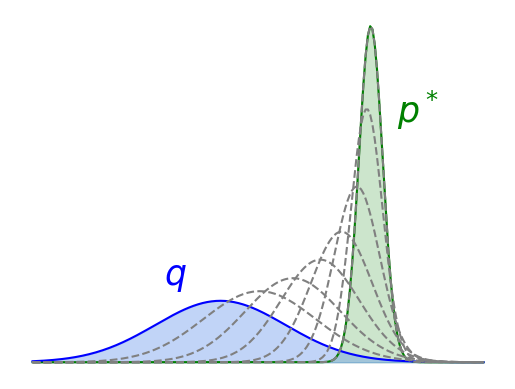

Here is the Python script that generated this plot:
from typing import Callable, List, Literal, Optional, Tuple
from matplotlib.axes import Axes
import numpy as np
import matplotlib.pyplot as plt
from scipy.optimize import minimize
from scipy.stats import norm
import math 


class Gaussian:
    def __init__(self, mean: float, var: float):
        self.mean = mean
        self.var = var # =sigma^2
        self._pdf = norm(self.mean, math.sqrt(self.var))
    
    def log_prob(self, x: np.ndarray[float]):
        #normalization = -0.5 * math.log(2 * np.pi * self.var)
        #return normalization -(x - self.mean)**2 / (2 * self.var)
        return self._pdf.logpdf(x)
    
    def sample(self, n: int):
        # return np.random.normal(self.mean, math.sqrt(self.var), (n,))
        return self._pdf.rvs((n,))
    
    def logZ(self):
        """
        log normalization constant of an unnormalized Gaussian with variance 'var'.
        """
        return 0.5 * math.log(2 * np.pi * self.var)
    
    def entropy(self):
        return 0.5 * math.log(2 * np.pi * self.var) + 0.5


def exp_normalized(g: Gaussian, a: float, eps: float = 1e-30):
    assert(a >= 0)
    return Gaussian(g.mean, (g.var / (a + eps)))

def mul_normalized(a: Gaussian, b: Gaussian):
    new_var = 1 / (1 / a.var + 1 / b.var)
    new_mean = new_var * (a.mean / a.var + b.mean / b.var)
    return Gaussian(new_mean, new_var)





def dual_impl(eta: float, eps_tr: float, lambda_: float, eps_ent: float, q_bar: Gaussian, target: Gaussian, entropy_contraint: str):
    """
    2D dual function with the kl trust-region constraint and relative entropy constraint
    """
    a = exp_normalized(q_bar, eta / (1 + eta + lambda_))
    b = exp_normalized(target, 1 / (1 + eta + lambda_))
    q_star = mul_normalized(a, b)

    q_bar_logZ = q_bar.logZ() * (eta / (1 + eta + lambda_))
    target_logZ = target.logZ() / (1 + eta + lambda_)
    logZ_closed_form = q_star.logZ() - (q_bar_logZ + target_logZ)

    samples = q_star.sample(10000)
    Z_estimate = np.mean(np.exp(q_bar.log_prob(samples) * (eta / (1 + eta + lambda_)) + target.log_prob(samples) / (1 + eta + lambda_) - q_star.log_prob(samples)))
    # print(Z_estimate)
    logZ = np.log(Z_estimate)
    # print(logZ, logZ_closed_form)
    
    
    # print(q_star.mean, q_star.var, q_star.logZ(), logZ)
    if eps_ent is not None: 
        if entropy_contraint == "relative":
            entropy_extension = lambda_ * (q_bar.entropy() - eps_ent)
        elif entropy_contraint == "absolute":
            entropy_extension = lambda_ * eps_ent
        elif entropy_contraint == "exponential":
            entropy_extension = lambda_ * (eps_ent * q_bar.entropy() )
        else:
            raise ValueError(f"Entropy constraint '{entropy_contraint}' not supported")
    else:
        entropy_extension = 0.
    
    dual = -(1 + eta + lambda_) * logZ - eta * eps_tr + entropy_extension
    return dual


def plot_1D_dual(f: Callable[[np.ndarray[float]], np.ndarray[float]], eta_star: float):
    x = np.linspace(0, 200, 1000)
    # Compute heights
    Z = f(x)

    fig, ax = plt.subplots()
    ax.plot(x, Z)
    # c = ax.imshow(Z, extent=[x.min(), x.max(), y.min(), y.max()], origin='lower', cmap='terrain')
    # plt.colorbar(c, ax=ax, label='Height')
    # ax.set_title("Negative 1D dual")
    ax.scatter(eta_star, f(np.array([eta_star])), marker="x", c="red")
    plt.show()



def plot_2D_dual(f: Callable[[np.ndarray[float]], np.ndarray[float]], point: Tuple[float]):
    x = np.linspace(0, 50, 50)
    y = np.linspace(0, 50, 50)
    X, Y = np.meshgrid(x, y)
    xy_pairs = np.stack([X.ravel(), Y.ravel()], axis=-1)  # shape: (10000, 2)
    
    # Compute heights
    Z = f(xy_pairs).reshape(X.shape)

    fig, ax = plt.subplots()
    c = ax.imshow(Z, extent=[x.min(), x.max(), y.min(), y.max()], origin='lower', cmap='terrain')
    ax.scatter(point[0], point[1], c="red")
    plt.colorbar(c, ax=ax)
    # ax.set_title("2D Height Map")
    plt.show()
    
    

def find_best_multipliers(eps_tr: float, q_bar: Gaussian, target: Gaussian, entropy_constraint: str, eps_ent: Optional[float] = None, max_eta = 1e10, max_lambda = 1e10) -> Tuple[float, float]:
    def neg_dual(multipliers: np.ndarray[float]):
        eta = multipliers[0]
        if eps_ent is not None:
            lambda_ = multipliers[1]
        else:
            lambda_ = 0.
        return -dual_impl(eta, eps_tr, lambda_, eps_ent, q_bar, target, entropy_contraint=entropy_constraint)

    def vectorized_dual(batched_multipliers: np.ndarray[float]):
        if len(batched_multipliers.shape) == 1:
            batched_multipliers = np.expand_dims(batched_multipliers, -1)
        batch = batched_multipliers.shape[0]
        output = np.zeros((batch,))
        for i in range(batch):
            output[i] = neg_dual(batched_multipliers[i])
        return output
    
    bounds = [(0.0, max_eta), (0.0, max_lambda)]
    initial_guess = np.zeros(2) + 10
    result = minimize(fun=neg_dual, x0=initial_guess, bounds=bounds)
    eta_star: float = result.x[0]
    
    if eps_ent is None:
        # plot_1D_dual(vectorized_dual, eta_star)
        return eta_star, 0.0
    else:
        lambda_star: float = result.x[1]
        # plot_2D_dual(vectorized_dual, (eta_star, lambda_star))
        return eta_star, lambda_star

def run(args=None):
    # Define x-axis
    x = np.linspace(-6, 6, 200)

    # Define two-mode target distribution p(x)
    prior = Gaussian(-1, 3)
    target = Gaussian(3, 0.1)

    print(f"prior entropy: {prior.entropy():.2f}, target entropy: {target.entropy():.2f}")

    entropy_constraint: Literal["relative", "absolute", "exponential"] = "relative" 
    eps_tr = 0.2
    eps_ent = None # 0.1

    fontsize = 25
    file_type = None # "pgf"
    pretty = True

    # Set up horizontal subplots
    fig, ax = plt.subplots()

    target_y = np.exp(target.log_prob(x))
    ax.plot(x, target_y, label="target", c="green")
    ax.fill_between(x, target_y, color="green", alpha=0.2)
    
    prior_y = np.exp(prior.log_prob(x))
    ax.plot(x, prior_y, label="prior", c="blue")
    ax.fill_between(x, prior_y, color='cornflowerblue', alpha=0.4)

    if pretty:
        ax.spines['top'].set_visible(False)
        ax.spines['right'].set_visible(False)
        ax.spines['left'].set_visible(False)
        ax.spines['bottom'].set_visible(False)
        ax.get_yaxis().set_visible(False)
        ax.get_xaxis().set_visible(False)

        ax.text(3.7, 0.9, "$p^*$", fontsize=fontsize, color="green")
        ax.text(-2.5, 0.29, "$q$", fontsize=fontsize, color="blue")
    else:
        plt.title(f"eps_tr: {eps_tr} eps_ent: {eps_ent}")
    
    q_bar = prior
    while True:
        eta_star, lambda_star = find_best_multipliers(eps_tr, q_bar, target, eps_ent=eps_ent, entropy_constraint=entropy_constraint)
        print(f"eta*: {eta_star:.2f}, lambda*: {lambda_star:.2f}")
        a = exp_normalized(q_bar, eta_star / (1 + eta_star + lambda_star))
        b = exp_normalized(target, 1 / (1 + eta_star + lambda_star))
        q_star = mul_normalized(a, b)
        kl_diff = 0.5 * ((q_star.mean - q_bar.mean)**2 / q_bar.var + q_star.var / q_bar.var - (math.log(q_star.var) - math.log(q_bar.var)) - 1)
        # kl_diff = 0.5 * (math.log(q_bar.var / q_star.var) + (q_star.var + (q_star.mean - q_bar.mean)**2) / q_bar.var - 1)
        print(f"q* entropy: {q_star.entropy():.2f} kl-diff: {kl_diff:.2f}")

        q_star_y = np.exp(q_star.log_prob(x))
        ax.plot(x, q_star_y, linestyle="--", color="gray")
        q_bar = q_star

        if eta_star < 1e-3 and lambda_star < 1e-3:
            break

        print()
    
    # Layout and display
    fig.tight_layout()

    if file_type is not None:
        name = f"eps_tr_{eps_tr}_eps_ent_{eps_ent}".replace(".", "_")
        fig.savefig(f"outputs/experiments/prior_target_interpolation/{name}.{file_type}", format=file_type, bbox_inches='tight')
    else:
        plt.show()

    plt.close()




if __name__ == "__main__":
    run()
